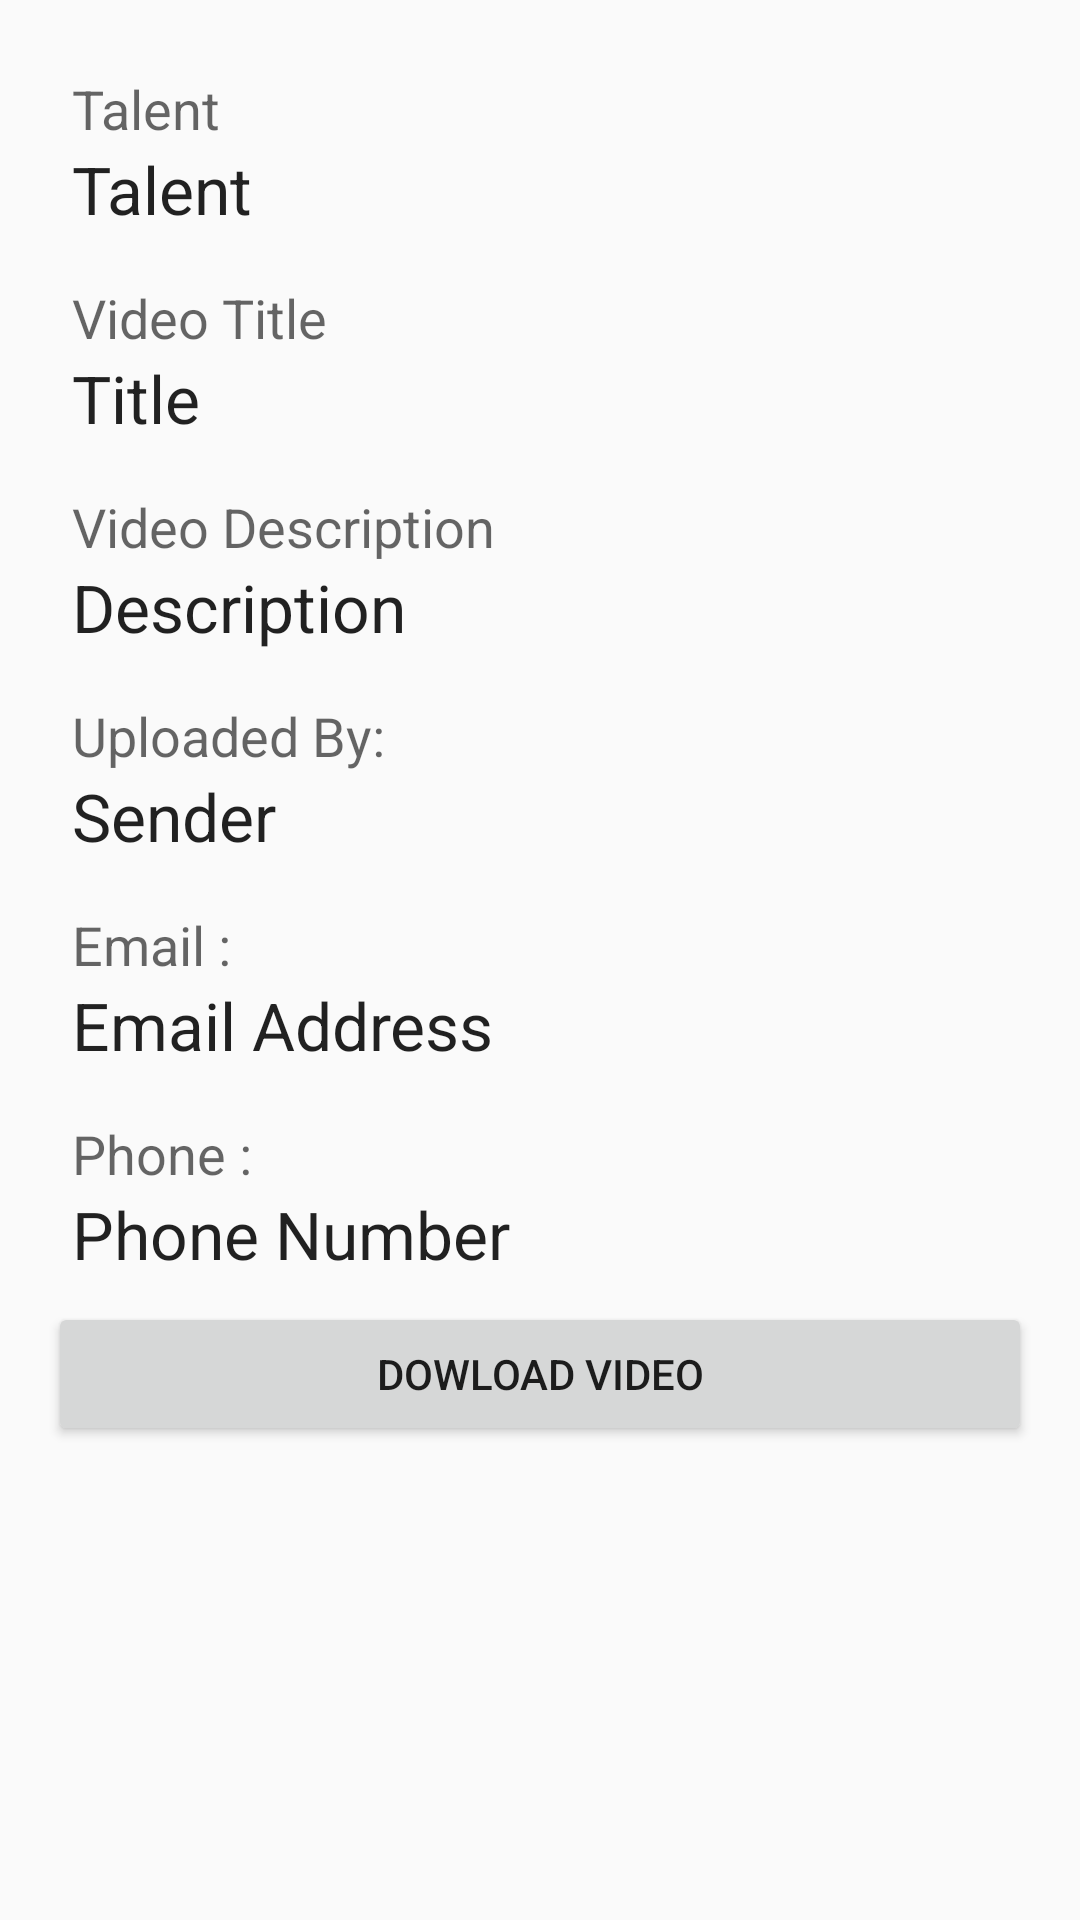

Layout XML and referenced resources for this Android screen:
<!-- AndroidManifest.xml: application theme AppTheme -->
<!-- res/layout/fragment_view_specific_video.xml -->
<?xml version="1.0" encoding="utf-8"?>
<FrameLayout xmlns:android="http://schemas.android.com/apk/res/android"
    xmlns:tools="http://schemas.android.com/tools"
    android:layout_width="match_parent"
    android:layout_height="match_parent"
    tools:context=".ViewSpecificVideoFragment">

    <ScrollView
        android:layout_width="match_parent"
        android:layout_height="match_parent">
        <LinearLayout
            android:layout_width="match_parent"
            android:layout_height="match_parent"
            android:orientation="vertical"
            android:layout_margin="16dp">
            <LinearLayout
                android:layout_width="match_parent"
                android:layout_height="wrap_content"
                android:orientation="vertical"
                android:layout_margin="8dp">
                <TextView
                    android:layout_width="match_parent"
                    android:layout_height="0dp"
                    android:layout_weight="2"
                    android:textAppearance="?android:attr/textAppearanceMedium"
                    android:text="Talent"/>
                <TextView
                    android:layout_width="match_parent"
                    android:layout_height="0dp"
                    android:layout_weight="3"
                    android:text="Talent"
                    android:id="@+id/tvVidTalent"
                    android:textAppearance="?android:attr/textAppearanceLarge"/>
            </LinearLayout>
            <LinearLayout
                android:layout_width="match_parent"
                android:layout_height="wrap_content"
                android:orientation="vertical"
                android:layout_margin="8dp">
                <TextView
                    android:layout_width="match_parent"
                    android:layout_height="0dp"
                    android:layout_weight="2"
                    android:textAppearance="?android:attr/textAppearanceMedium"
                    android:text="Video Title"/>
                <TextView
                    android:layout_width="match_parent"
                    android:layout_height="0dp"
                    android:layout_weight="3"
                    android:text="Title"
                    android:id="@+id/tvVidTitle"
                    android:textAppearance="?android:attr/textAppearanceLarge"/>
            </LinearLayout>
            <LinearLayout
                android:layout_width="match_parent"
                android:layout_height="wrap_content"
                android:orientation="vertical"
                android:layout_margin="8dp">
                <TextView
                    android:layout_width="match_parent"
                    android:layout_height="0dp"
                    android:layout_weight="2"
                    android:textAppearance="?android:attr/textAppearanceMedium"
                    android:text="Video Description"/>
                <TextView
                    android:layout_width="match_parent"
                    android:layout_height="0dp"
                    android:layout_weight="3"
                    android:text="Description"
                    android:id="@+id/tvVidDesc"
                    android:textAppearance="?android:attr/textAppearanceLarge"/>
            </LinearLayout>
            <LinearLayout
                android:layout_width="match_parent"
                android:layout_height="wrap_content"
                android:orientation="vertical"
                android:layout_margin="8dp">
                <TextView
                    android:layout_width="match_parent"
                    android:layout_height="0dp"
                    android:layout_weight="2"
                    android:textAppearance="?android:attr/textAppearanceMedium"
                    android:text="Uploaded By: "/>
                <TextView
                    android:layout_width="match_parent"
                    android:layout_height="0dp"
                    android:layout_weight="3"
                    android:text="Sender"
                    android:id="@+id/tvVidSender"
                    android:textAppearance="?android:attr/textAppearanceLarge"/>
            </LinearLayout>
            <LinearLayout
                android:layout_width="match_parent"
                android:layout_height="wrap_content"
                android:orientation="vertical"
                android:layout_margin="8dp">
                <TextView
                    android:layout_width="match_parent"
                    android:layout_height="0dp"
                    android:layout_weight="2"
                    android:textAppearance="?android:attr/textAppearanceMedium"
                    android:text="Email : "/>
                <LinearLayout
                    android:layout_width="match_parent"
                    android:layout_height="0dp"
                    android:layout_weight="3"
                    android:orientation="horizontal">
                    <TextView
                        android:layout_width="0dp"
                        android:layout_height="wrap_content"
                        android:layout_weight="3"
                        android:text="Email Address"
                        android:id="@+id/tvVidSenderMail"
                        android:textAppearance="?android:attr/textAppearanceLarge"/>
                    <ImageView
                        android:layout_width="0dp"
                        android:layout_height="wrap_content"
                        android:layout_weight="1"
                        android:id="@+id/ivSenderEmail"
                        android:src="@drawable/ic_email_black_24dp"/>
                </LinearLayout>
            </LinearLayout>
            <LinearLayout
                android:layout_width="match_parent"
                android:layout_height="wrap_content"
                android:orientation="vertical"
                android:layout_margin="8dp">
                <TextView
                    android:layout_width="match_parent"
                    android:layout_height="0dp"
                    android:layout_weight="2"
                    android:textAppearance="?android:attr/textAppearanceMedium"
                    android:text="Phone : "/>
                <LinearLayout
                    android:layout_width="match_parent"
                    android:layout_height="0dp"
                    android:layout_weight="3"
                    android:orientation="horizontal">
                    <TextView
                        android:layout_width="0dp"
                        android:layout_height="wrap_content"
                        android:layout_weight="3"
                        android:text="Phone Number"
                        android:id="@+id/tvVidSenderPhone"
                        android:textAppearance="?android:attr/textAppearanceLarge"/>
                    <ImageView
                        android:layout_width="0dp"
                        android:layout_height="wrap_content"
                        android:layout_weight="1"
                        android:id="@+id/ivSenderPhone"
                        android:src="@drawable/ic_call_black_24dp"/>
                </LinearLayout>
            </LinearLayout>
            <Button
                android:layout_width="match_parent"
                android:layout_height="wrap_content"
                android:id="@+id/btnVidDownload"
                android:text="Dowload Video"/>
        </LinearLayout>
    </ScrollView>

</FrameLayout>
<!-- resources referenced by this layout -->
<resources>
  <style name="AppTheme" parent="Theme.AppCompat.Light.DarkActionBar">
          
          <item name="colorPrimary">@color/colorPrimary</item>
          <item name="colorPrimaryDark">@color/colorPrimaryDark</item>
          <item name="colorAccent">@color/colorAccent</item>
      </style>
  <color name="colorPrimary">#C51162</color>
  <color name="colorPrimaryDark">#AD1457</color>
  <color name="colorAccent">#2196F3</color>
</resources>
